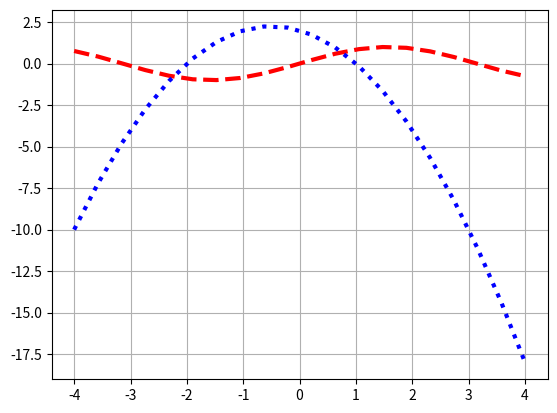

The script that saved this image:
#!/usr/bin/env python

import matplotlib as mpl
import numpy as np
import matplotlib.pyplot as plt
import sympy as sp
from scipy.optimize import fsolve
import math as mt

plt.interactive(True)

t = sp.Symbol('t')

def y(x):
    return mt.sin(x) - x**2 - x + 2

def f(x):
    return np.sin(x)

def orint(array):
    output = ""
    for i in range(len(array)):
        output += f'{array[i]:.3f} '

    return output

def g(x):
    return - x**2 - x + 2

def equation(x):
    return sp.sin(x) + x**2 + x - 2

def Newton_Raphson(x0):
    tolerance = 0.000001
    d = sp.diff(equation(t), t)
    for i in range(5):
        x1 = x0 - (y(x0) / d.doit().subs({t: x0}))
        n = abs(x1 - x0)
        if n < tolerance:
            break
        x0 = x1
    return x1


x = np.linspace(-4, 4, 20)
y1 = f(x)
y2 = g(x)


raiz_1 = fsolve(y, -2.5)
raiz_2 = fsolve(y, 0.5)

print(f'fsolve:')
print(f'Raíz no intervalo ]-3, -2[ = {raiz_1[0]:.5f}')
print(f'Raíz no intervalo ]0, 1[ = {raiz_2[0]:.5f}')


xi = -2.5
xr1 = Newton_Raphson(xi)

xi = 0.5
xr2 = Newton_Raphson(xi)

print(f'NEWTON-RAPHSON raizes:')
print(f'Raíz no intervalo ]-3, -2[ = {xr1:.5f}')
print(f'Raíz no intervalo ]0, 1[ = {xr2:.5f}')

equation_fx = plt.plot(x, y1)
equation_gx = plt.plot(x, y2)

plt.setp(equation_fx, color='red', linewidth=3, linestyle='--')
plt.setp(equation_gx, color='blue', linewidth=3, linestyle=':')

plt.grid(True)
plt.show(block=True)
